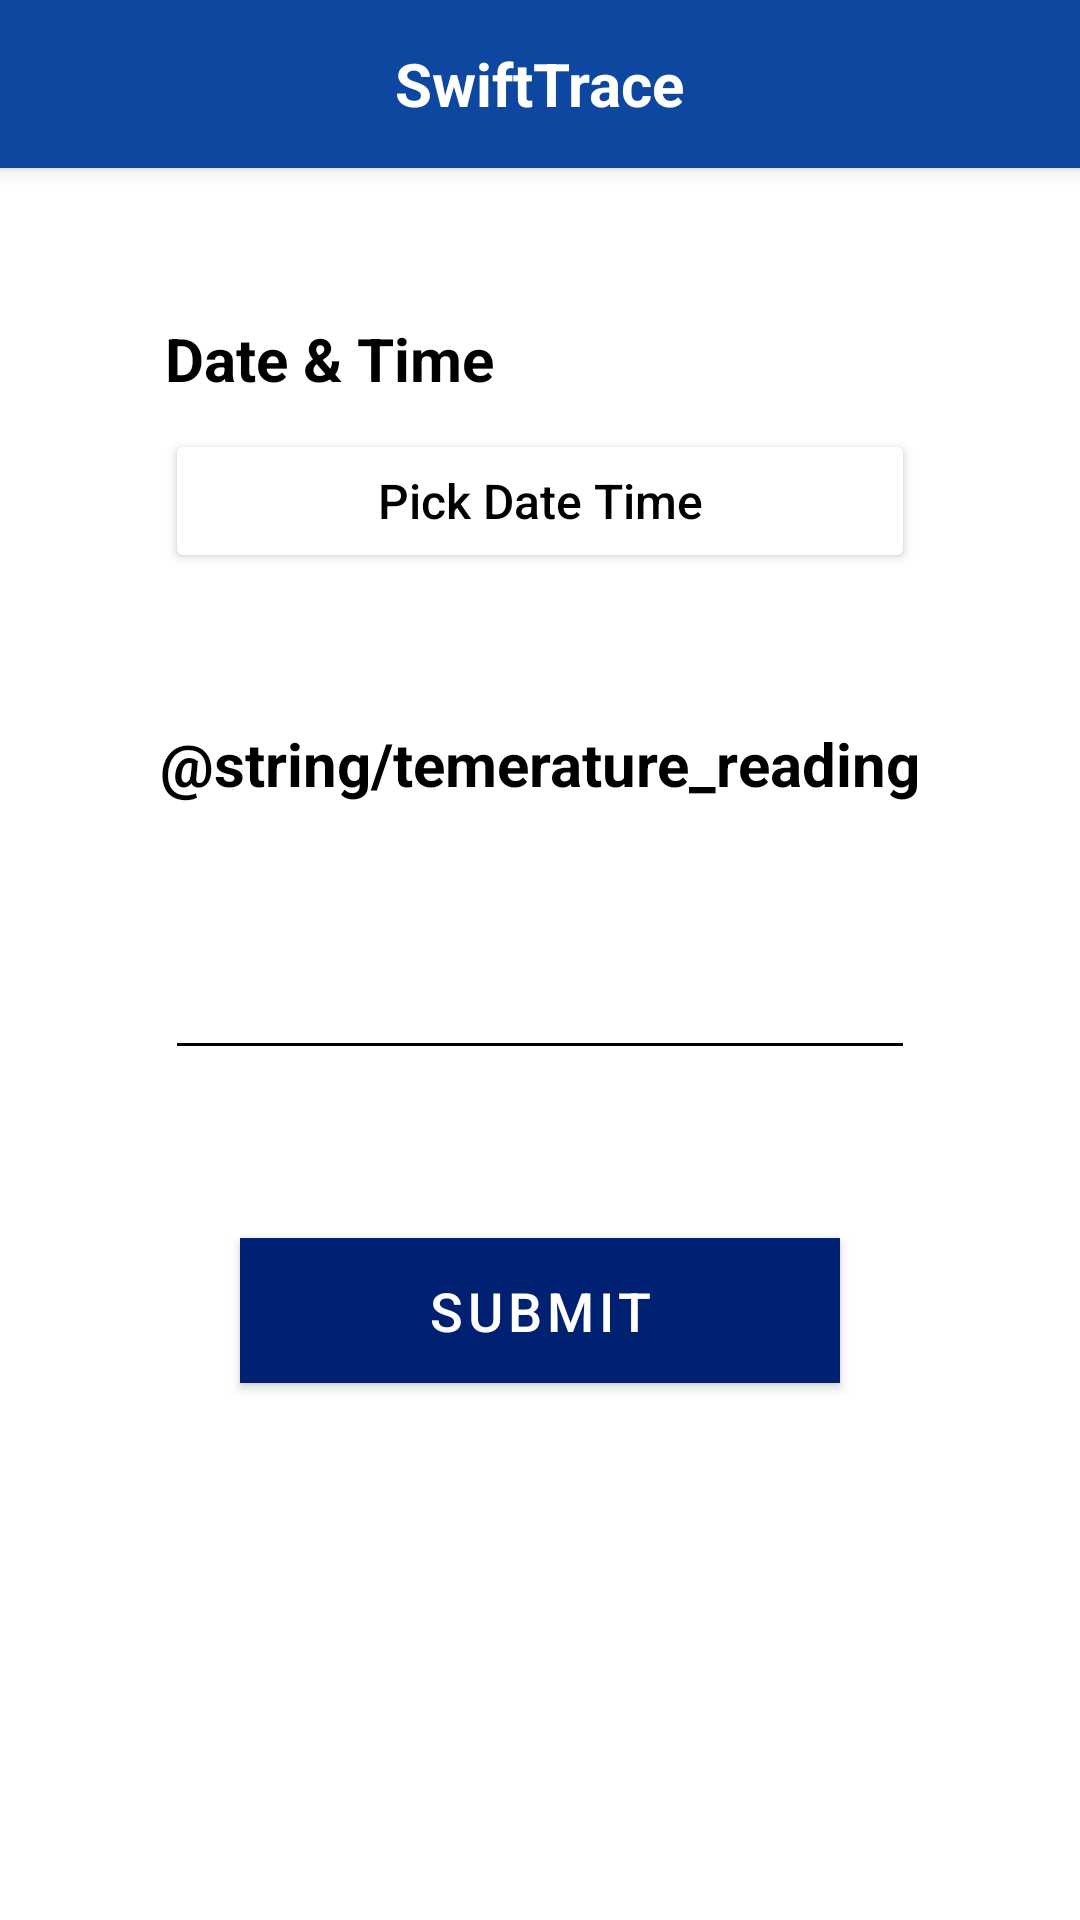

This screen was rendered from an Android layout file. Write that file and the resources it references.
<!-- AndroidManifest.xml: application theme AppTheme -->
<!-- res/layout/activity_insert_temprature.xml -->
<?xml version="1.0" encoding="utf-8"?>

<LinearLayout xmlns:android="http://schemas.android.com/apk/res/android"
    android:layout_width="match_parent"
    android:layout_height="match_parent"
    android:orientation="vertical">

    <androidx.appcompat.widget.Toolbar
        android:id="@+id/toolBar"
        android:layout_width="match_parent"
        android:layout_height="?attr/actionBarSize"
        android:background="@color/colorPrimary"
        android:elevation="4dp"
        android:gravity="center_horizontal">

        <TextView
            android:id="@+id/tvToolBarTitle"
            android:layout_width="wrap_content"
            android:layout_height="wrap_content"
            android:layout_gravity="center"
            android:text="@string/app_name"
            android:textColor="@android:color/white"
            android:textSize="20sp"
            android:textStyle="bold" />

    </androidx.appcompat.widget.Toolbar>


    <ScrollView
        android:layout_width="match_parent"
        android:layout_height="match_parent"
        android:fillViewport="true">

        <LinearLayout
            android:layout_width="match_parent"
            android:layout_height="match_parent"
            android:orientation="vertical">


            <TextView
                android:layout_width="wrap_content"
                android:layout_height="wrap_content"
                android:layout_gravity="left"
                android:layout_marginLeft="@dimen/margin_55"
                android:layout_marginTop="@dimen/margin_50"
                android:layout_marginRight="@dimen/margin_55"
                android:text="@string/date_time"
                android:textColor="@color/colorBlack"
                android:textSize="@dimen/text_size_20"
                android:textStyle="bold">

            </TextView>

            <Button
                android:id="@+id/btnPickDateTime"
                android:layout_width="match_parent"
                android:layout_height="wrap_content"
                android:layout_marginLeft="@dimen/margin_55"
                android:layout_marginTop="@dimen/margin_10"
                android:layout_marginRight="@dimen/margin_55"
                android:backgroundTint="@color/colorWhite"
                android:padding="@dimen/padding_12"
                android:text="@string/pick_date_time"
                android:textAllCaps="false"
                android:textColor="@color/colorBlack"
                android:textSize="@dimen/text_size_16" />

            <TextView
                android:layout_width="wrap_content"
                android:layout_height="wrap_content"
                android:layout_gravity="center_horizontal"
                android:layout_marginTop="@dimen/margin_50"
                android:text="@string/temerature_reading"
                android:textColor="@color/colorBlack"
                android:textSize="@dimen/text_size_20"
                android:textStyle="bold">

            </TextView>

            <EditText
                android:id="@+id/etPhoneNumber"
                android:layout_width="match_parent"
                android:layout_height="wrap_content"
                android:layout_marginLeft="@dimen/margin_55"
                android:layout_marginTop="@dimen/margin_50"
                android:layout_marginRight="@dimen/margin_55"
                android:backgroundTint="@color/colorBlack"
                android:imeOptions="actionDone"
                android:inputType="phone"
                android:textAlignment="center"
                android:textColor="@color/colorBlack"
                android:textSize="@dimen/text_size_16" />


            <com.google.android.material.button.MaterialButton
                android:id="@+id/btnSubmit"
                style="@style/MyButtonStyle"
                android:layout_width="match_parent"
                android:layout_height="wrap_content"
                android:layout_marginLeft="@dimen/margin_80"
                android:layout_marginTop="@dimen/margin_50"
                android:layout_marginRight="@dimen/margin_80"
                android:text="@string/submit"
                android:textAllCaps="true" />

        </LinearLayout>


    </ScrollView>


</LinearLayout>
<!-- resources referenced by this layout -->
<resources>
  <color name="colorBlack">#000000</color>
  <color name="colorPrimary">#0d47a0</color>
  <color name="colorWhite">#FFFFFF</color>
  <dimen name="margin_10">10dp</dimen>
  <dimen name="margin_50">50dp</dimen>
  <dimen name="margin_55">55dp</dimen>
  <dimen name="margin_80">80dp</dimen>
  <dimen name="padding_12">12dp</dimen>
  <dimen name="text_size_16">16sp</dimen>
  <dimen name="text_size_20">20sp</dimen>
  <string name="app_name">SwiftTrace</string>
  <string name="date_time">Date &amp; Time</string>
  <string name="pick_date_time">Pick Date Time</string>
  <string name="submit">Submit</string>
  <style name="MyButtonStyle" parent="Widget.MaterialComponents.Button">
          <item name="materialThemeOverlay">@style/PrimaryButtonThemeOverlay</item>
          <item name="shapeAppearanceOverlay">@style/MyShapeAppearance</item>
      </style>
  <style name="AppTheme" parent="Theme.MaterialComponents.Light.NoActionBar">
          
          <item name="colorPrimary">@color/colorPrimary</item>
          <item name="colorPrimaryDark">@color/colorPrimary</item>
          <item name="colorAccent">@color/colorAccent</item>
      </style>
  <style name="PrimaryButtonThemeOverlay">
          <item name="colorPrimary">@color/colorPrimaryDark</item>
          <item name="android:textColor">@color/colorWhite</item>
          <item name="android:textSize">@dimen/text_size_18</item>
          <item name="android:padding">@dimen/padding_12</item>
      </style>
  <style name="MyShapeAppearance">
          <item name="cornerFamily">rounded</item>
          <item name="cornerSizeTopLeft">0dp</item>
          <item name="cornerSizeBottomLeft">0dp</item>
          <item name="cornerSizeBottomRight">0dp</item>
          <item name="cornerSizeTopRight">0dp</item>
      </style>
  <style name="Theme.MaterialComponents.Light.NoActionBar">
          <item name="colorPrimary">@color/colorPrimary</item>
          <item name="colorPrimaryDark">@color/colorPrimary</item>
          <item name="colorAccent">@color/colorAccent</item>
          <item name="windowActionBar">false</item>
          <item name="windowNoTitle">true</item>
      </style>
  <color name="colorAccent">#002170</color>
  <color name="colorPrimaryDark">#002171</color>
  <dimen name="text_size_18">18sp</dimen>
</resources>
